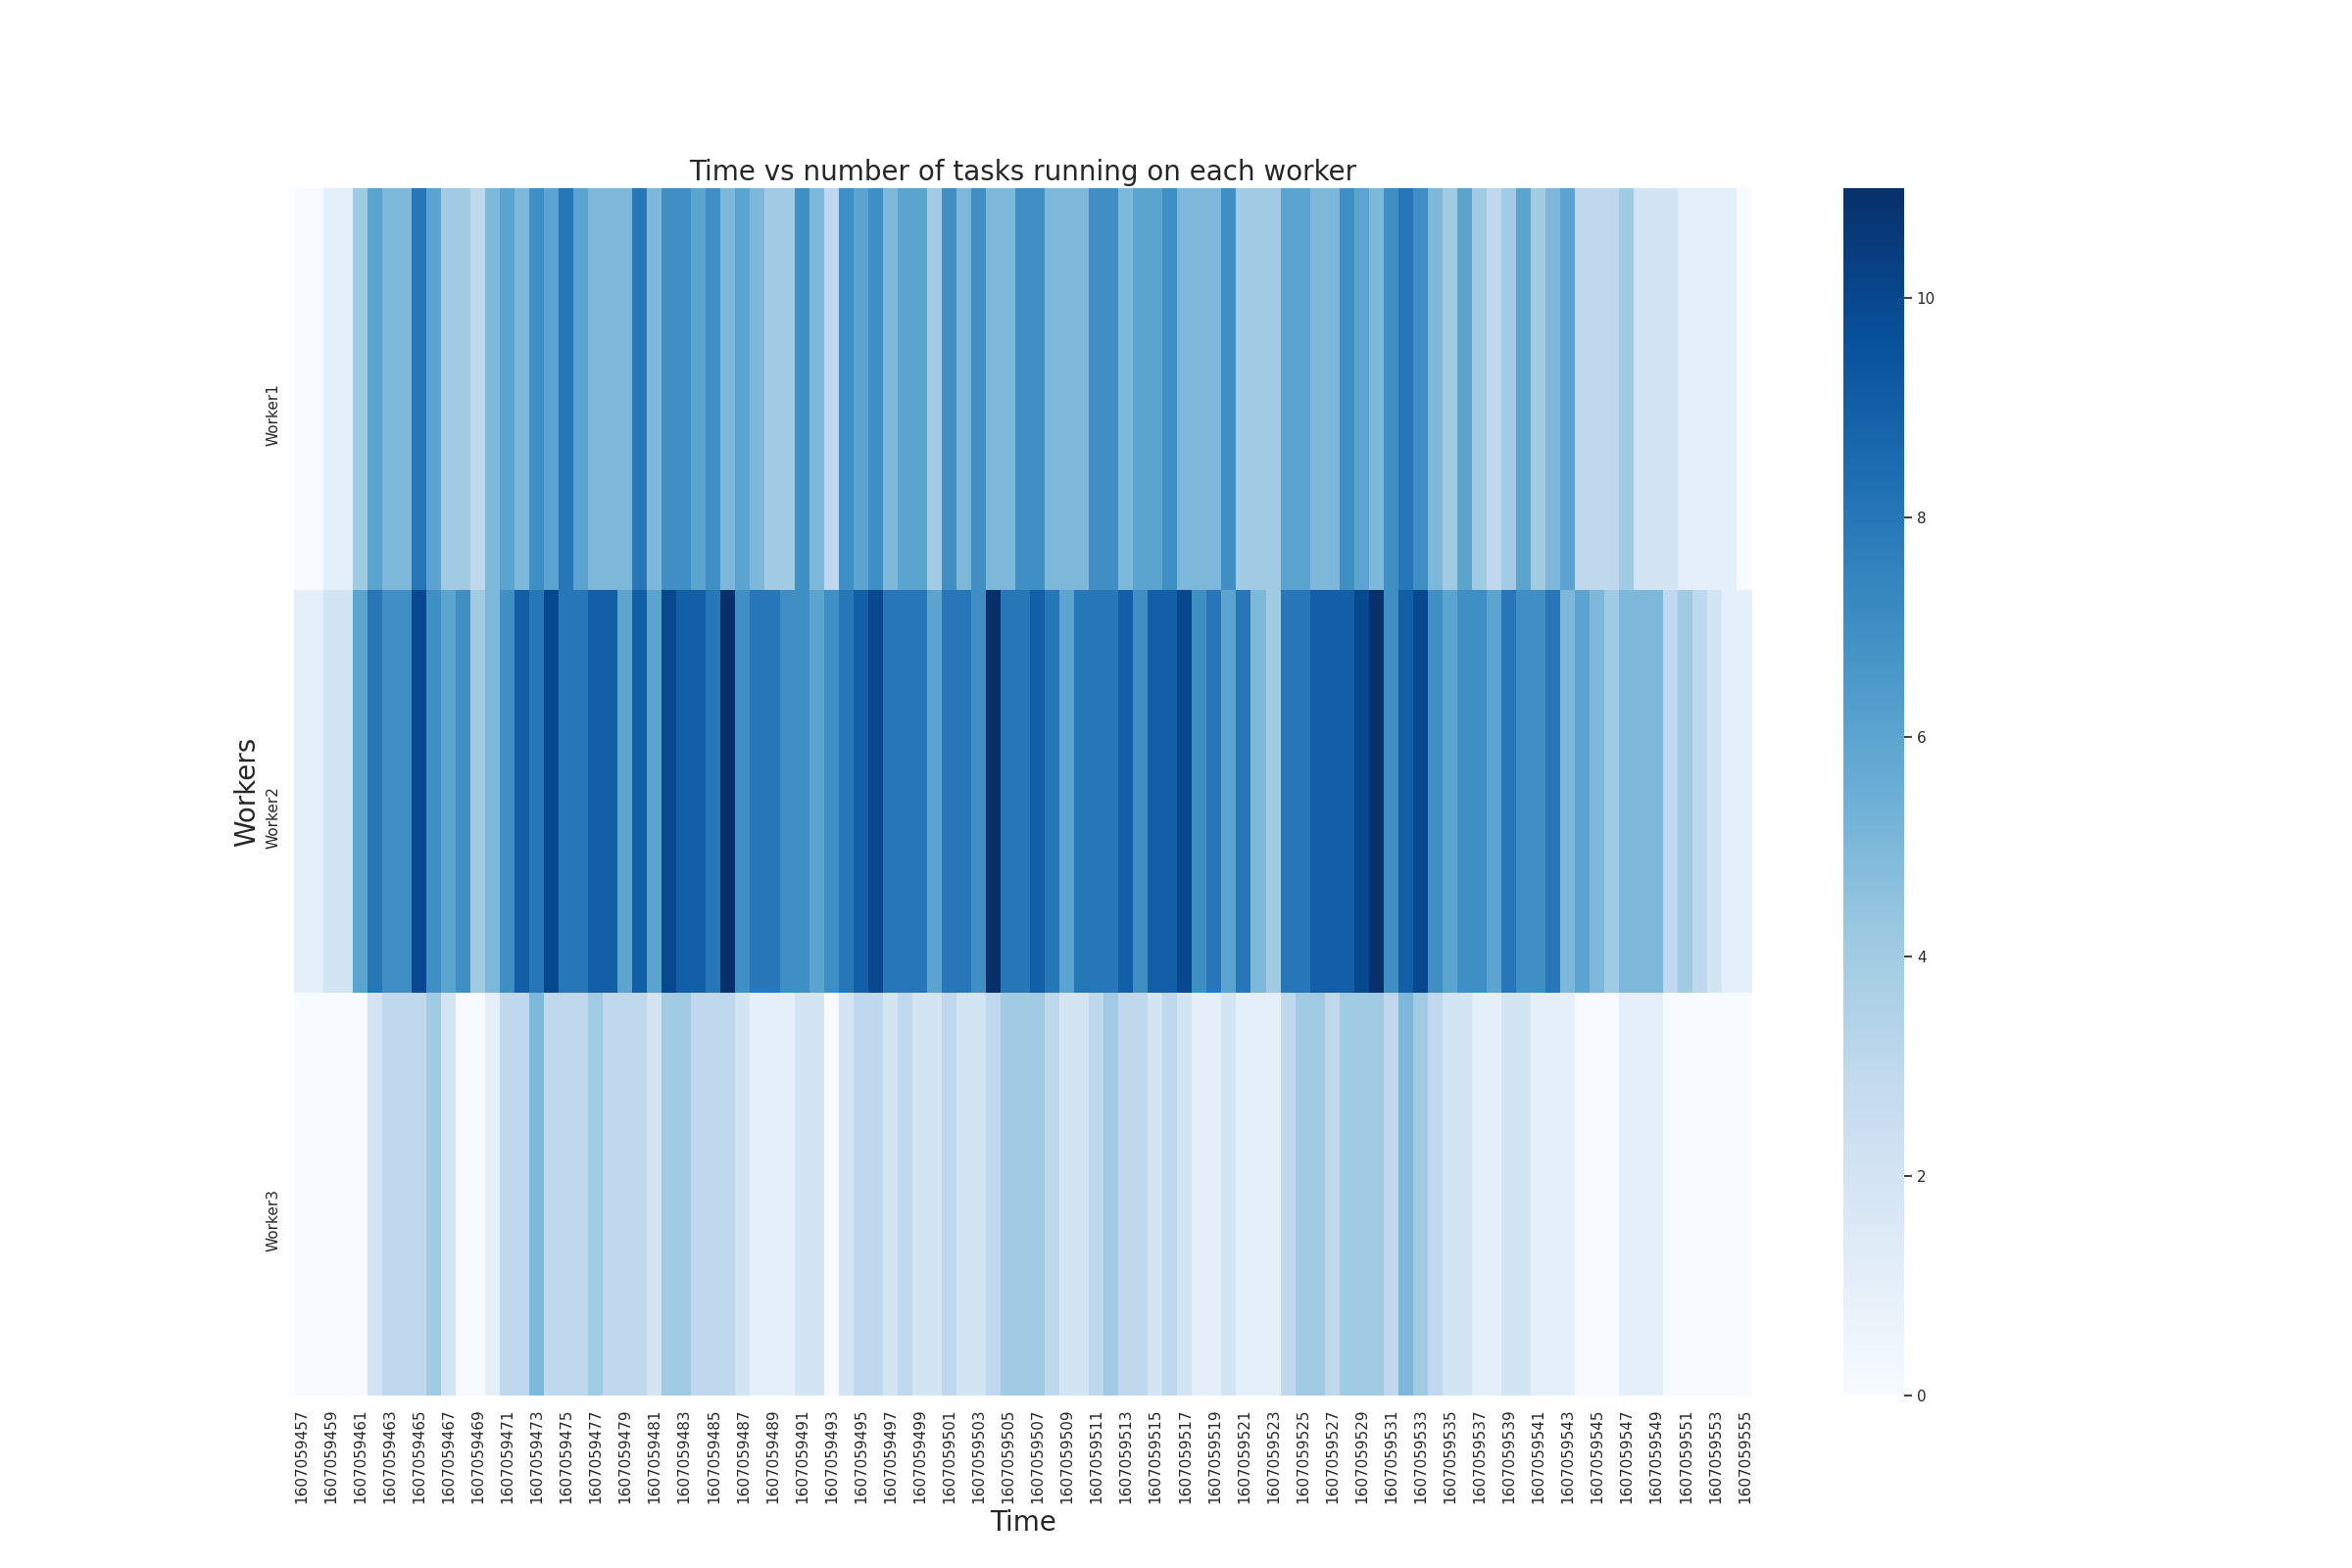

The file beside this chart, header and first rows:
WorkerID, taskID, startTime, endTime, TaskCompletionTime
1, 1_M1, 1607059459, 1607059461, 2.013
2, 0_M0, 1607059458, 1607059462, 4.002
2, 1_M0, 1607059459, 1607059462, 3.022
2, 0_R1, 1607059462, 1607059463, 1.003
1, 3_M2, 1607059462, 1607059463, 1.006
2, 4_M2, 1607059462, 1607059463, 1.005
2, 3_M1, 1607059462, 1607059464, 2.001
1, 5_M2, 1607059463, 1607059464, 1.015
1, 5_M0, 1607059463, 1607059464, 1.016
3, 6_M1, 1607059463, 1607059464, 1.008
2, 5_M1, 1607059463, 1607059465, 2.003
2, 6_M0, 1607059463, 1607059465, 2.008
1, 4_M1, 1607059462, 1607059465, 3.007
1, 2_M0, 1607059461, 1607059465, 4.017
2, 0_R0, 1607059462, 1607059466, 4.002
2, 3_M3, 1607059462, 1607059466, 4.004
1, 3_M0, 1607059462, 1607059466, 4.006
1, 6_M2, 1607059464, 1607059466, 2.004
3, 4_M0, 1607059462, 1607059466, 4.002
3, 4_M3, 1607059462, 1607059466, 4.009
2, 1_R0, 1607059462, 1607059466, 4.004
2, 2_R1, 1607059465, 1607059466, 1.003
1, 5_R1, 1607059465, 1607059467, 2.004
2, 6_M3, 1607059464, 1607059467, 3.004
3, 4_R0, 1607059466, 1607059467, 1.011
1, 3_R1, 1607059466, 1607059468, 2.003
2, 7_M0, 1607059466, 1607059468, 2.004
1, 7_M1, 1607059466, 1607059468, 2.008
3, 7_M3, 1607059466, 1607059468, 2.01
1, 4_R1, 1607059466, 1607059468, 2.004
2, 3_R0, 1607059466, 1607059469, 3.002
2, 7_M2, 1607059466, 1607059469, 3.009
2, 5_R0, 1607059465, 1607059469, 4.003
2, 6_R0, 1607059467, 1607059469, 2.029
1, 8_M1, 1607059468, 1607059469, 1.006
1, 2_R0, 1607059465, 1607059469, 4.002
1, 8_M0, 1607059468, 1607059470, 2.004
1, 9_M0, 1607059470, 1607059471, 1.002
1, 10_M0, 1607059471, 1607059472, 1.007
2, 10_M3, 1607059471, 1607059472, 1.009
2, 7_R0, 1607059469, 1607059472, 3.005
2, 7_R1, 1607059469, 1607059472, 3.006
2, 9_R1, 1607059471, 1607059472, 1.006
2, 8_M2, 1607059468, 1607059472, 4.004
2, 13_M0, 1607059471, 1607059472, 1.007
2, 10_M1, 1607059471, 1607059473, 2.015
1, 9_R0, 1607059471, 1607059473, 2.004
3, 12_M0, 1607059471, 1607059473, 2.017
2, 13_M2, 1607059472, 1607059473, 1.004
3, 13_M1, 1607059471, 1607059473, 2.019
1, 10_M2, 1607059471, 1607059474, 3.008
3, 11_M0, 1607059471, 1607059474, 3.002
2, 14_M1, 1607059472, 1607059474, 2.01
2, 16_M0, 1607059473, 1607059474, 1.024
2, 17_M0, 1607059473, 1607059474, 1.002
3, 18_M0, 1607059474, 1607059475, 1.008
1, 11_M1, 1607059471, 1607059475, 4.009
1, 12_M1, 1607059471, 1607059475, 4.003
1, 15_M0, 1607059472, 1607059475, 3.002
2, 14_M0, 1607059472, 1607059475, 3.007
... 335 more rows
